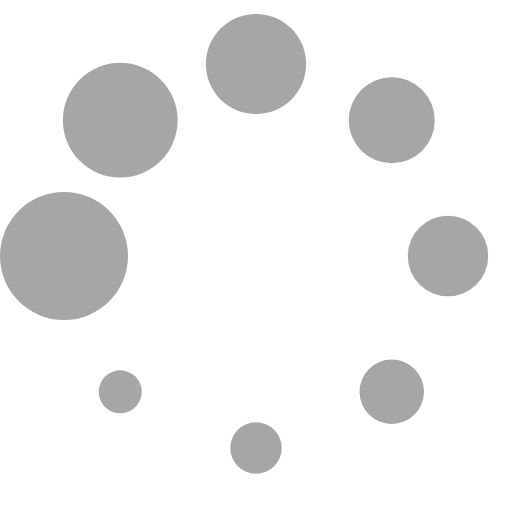
t = 0.00 s
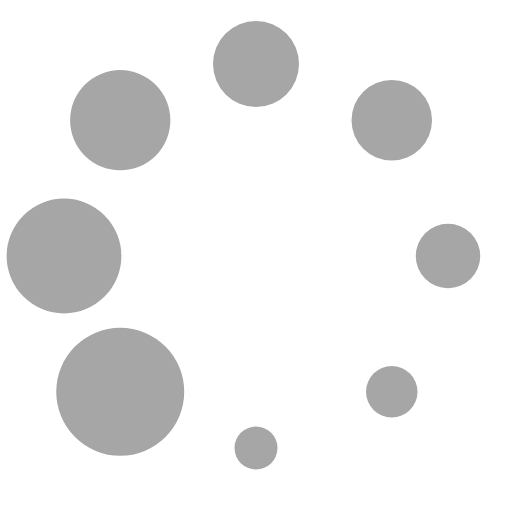
t = 0.19 s
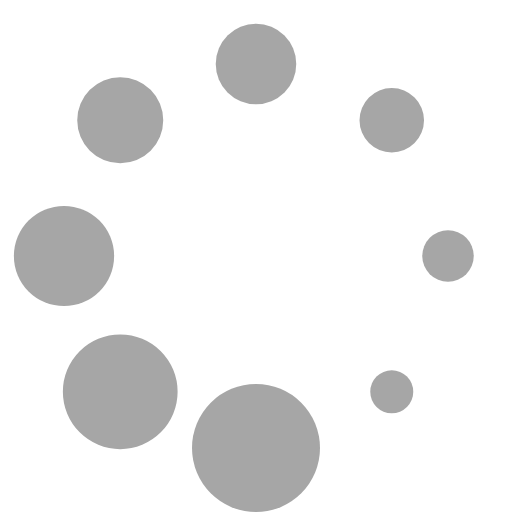
t = 0.33 s
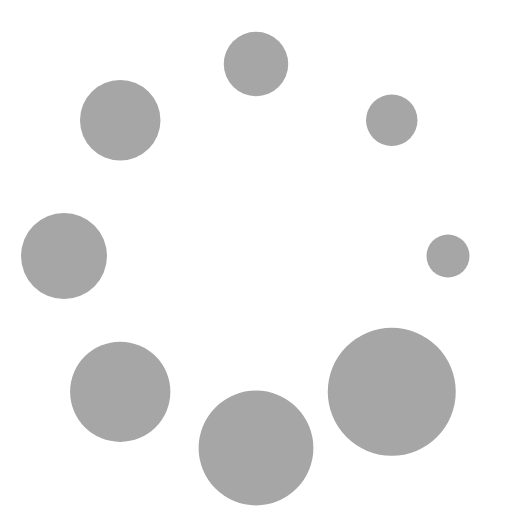
t = 0.52 s
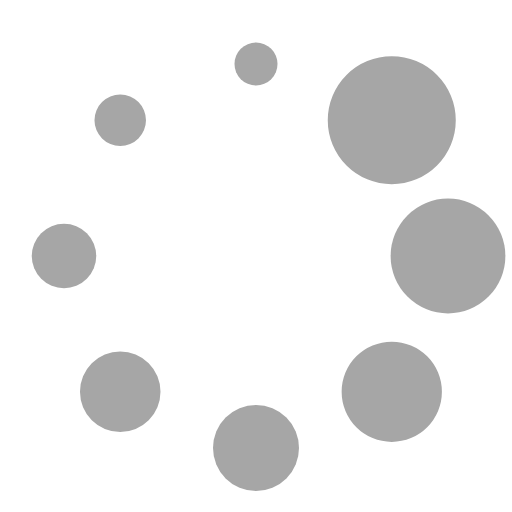
t = 0.71 s
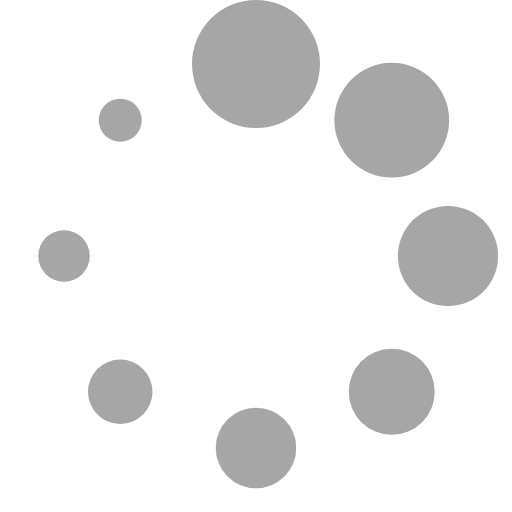
t = 0.85 s

The animated SVG that drew these frames (rendered in a browser with its animation timeline set to each time). Animation: 1 SMIL element (animateTransform=1); one cycle of 1.04 s, repeats indefinitely.

<?xml version="1.0" encoding="UTF-8" standalone="no"?><svg xmlns:svg="http://www.w3.org/2000/svg" xmlns="http://www.w3.org/2000/svg" xmlns:xlink="http://www.w3.org/1999/xlink" version="1.0" width="15px" height="15px" viewBox="0 0 128 128" xml:space="preserve"><g><circle cx="16" cy="64" r="16" fill="#a6a6a6"/><circle cx="16" cy="64" r="14.344" fill="#a6a6a6" transform="rotate(45 64 64)"/><circle cx="16" cy="64" r="12.531" fill="#a6a6a6" transform="rotate(90 64 64)"/><circle cx="16" cy="64" r="10.75" fill="#a6a6a6" transform="rotate(135 64 64)"/><circle cx="16" cy="64" r="10.063" fill="#a6a6a6" transform="rotate(180 64 64)"/><circle cx="16" cy="64" r="8.063" fill="#a6a6a6" transform="rotate(225 64 64)"/><circle cx="16" cy="64" r="6.438" fill="#a6a6a6" transform="rotate(270 64 64)"/><circle cx="16" cy="64" r="5.375" fill="#a6a6a6" transform="rotate(315 64 64)"/><animateTransform attributeName="transform" type="rotate" values="0 64 64;315 64 64;270 64 64;225 64 64;180 64 64;135 64 64;90 64 64;45 64 64" calcMode="discrete" dur="1040ms" repeatCount="indefinite"></animateTransform></g></svg>